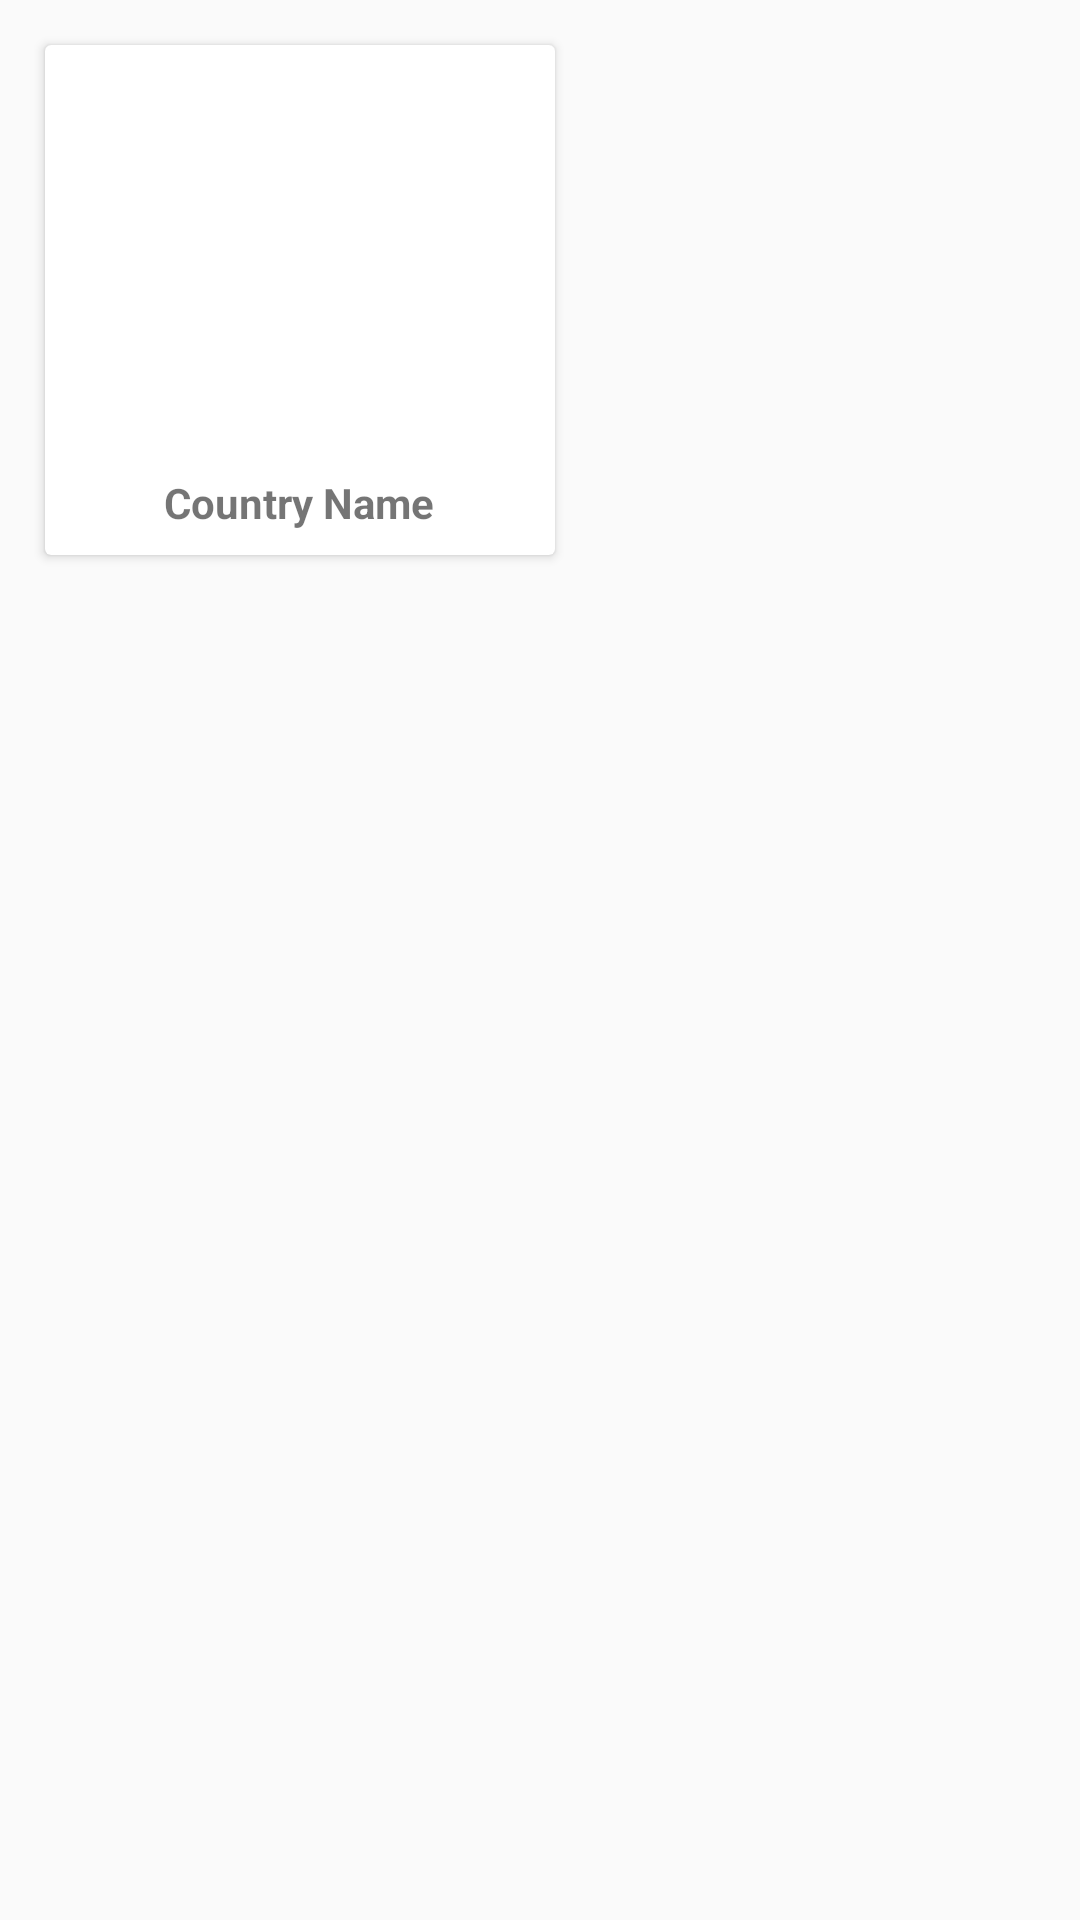

Reconstruct the res/layout file that produces this screen, plus the resources it refers to.
<!-- AndroidManifest.xml: application theme AppTheme -->
<!-- res/layout/country_list.xml -->
<?xml version="1.0" encoding="utf-8"?>
<LinearLayout xmlns:android="http://schemas.android.com/apk/res/android"
    android:orientation="vertical" android:layout_width="match_parent"
    android:layout_height="wrap_content">

    <androidx.cardview.widget.CardView
        android:layout_width="170dp"
        android:layout_height="170dp"
        android:layout_marginStart="15dp"
        android:layout_marginEnd="15dp"
        android:layout_marginTop="15dp"
        android:elevation="10dp">

        <ImageView
            android:layout_marginTop="8dp"
            android:id="@+id/country_flag"
            android:layout_width="match_parent"
            android:layout_height="130dp"
            android:src="@drawable/ic_launcher_background"
            />
        <TextView
            android:id="@+id/country_name"
            android:layout_width="wrap_content"
            android:layout_height="wrap_content"
            android:text="@string/country_name"
            android:textStyle="bold"

            android:layout_gravity="center_horizontal|bottom"
            android:layout_marginBottom="8dp"/>

    </androidx.cardview.widget.CardView>


</LinearLayout>
<!-- resources referenced by this layout -->
<resources>
  <string name="country_name">Country Name</string>
  <style name="AppTheme" parent="Theme.AppCompat.Light.DarkActionBar">
          
          <item name="colorPrimary">@color/colorPrimary</item>
          <item name="colorPrimaryDark">@color/colorPrimaryDark</item>
          <item name="colorAccent">@color/colorAccent</item>
      </style>
  <color name="colorPrimary">#008577</color>
  <color name="colorPrimaryDark">#00574B</color>
  <color name="colorAccent">#D81B60</color>
</resources>
